13-way image classification set "object_crops_split_3" from GitHub (n21twn/Vision_Eindopdracht); label vocabulary: ace, eight, five, four, jack, king, nine, queen, seven, six, ten, three, two.

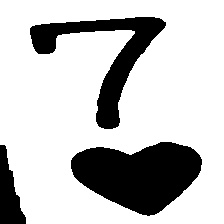
Label: seven

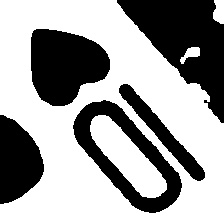
Label: ten

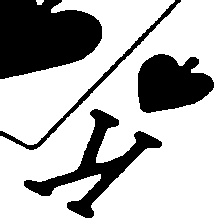
Label: king

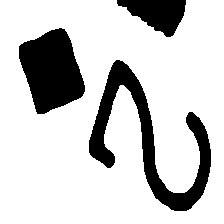
Label: two

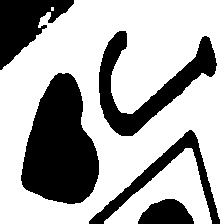
Label: jack

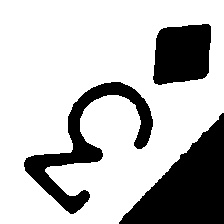
Label: three
